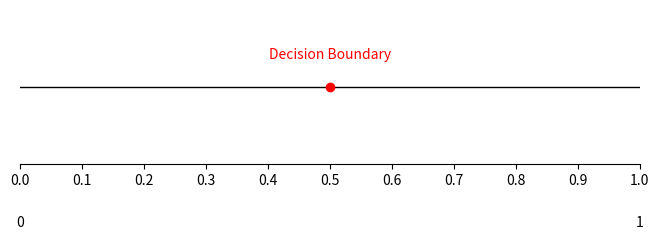

Recreate this plot in Python.
import matplotlib.pyplot as plt
import numpy as np

# Create a number line from 0 to 1
plt.figure(figsize=(8, 2))
plt.axhline(0, color='black', linewidth=1)
plt.xlim(0, 1)
plt.xticks(np.arange(0, 1.1, 0.1))

# Mark the decision boundary at 0.5
plt.scatter(0.5, 0, color='red', zorder=5)
plt.text(0.5, 0.02, 'Decision Boundary', horizontalalignment='center', color='red')

# Add labels
plt.text(0, -0.1, '0', horizontalalignment='center')
plt.text(1, -0.1, '1', horizontalalignment='center')

# Remove y-axis and spines
plt.gca().get_yaxis().set_visible(False)
plt.gca().spines['left'].set_visible(False)
plt.gca().spines['top'].set_visible(False)
plt.gca().spines['right'].set_visible(False)

# Show the plot
plt.show()
